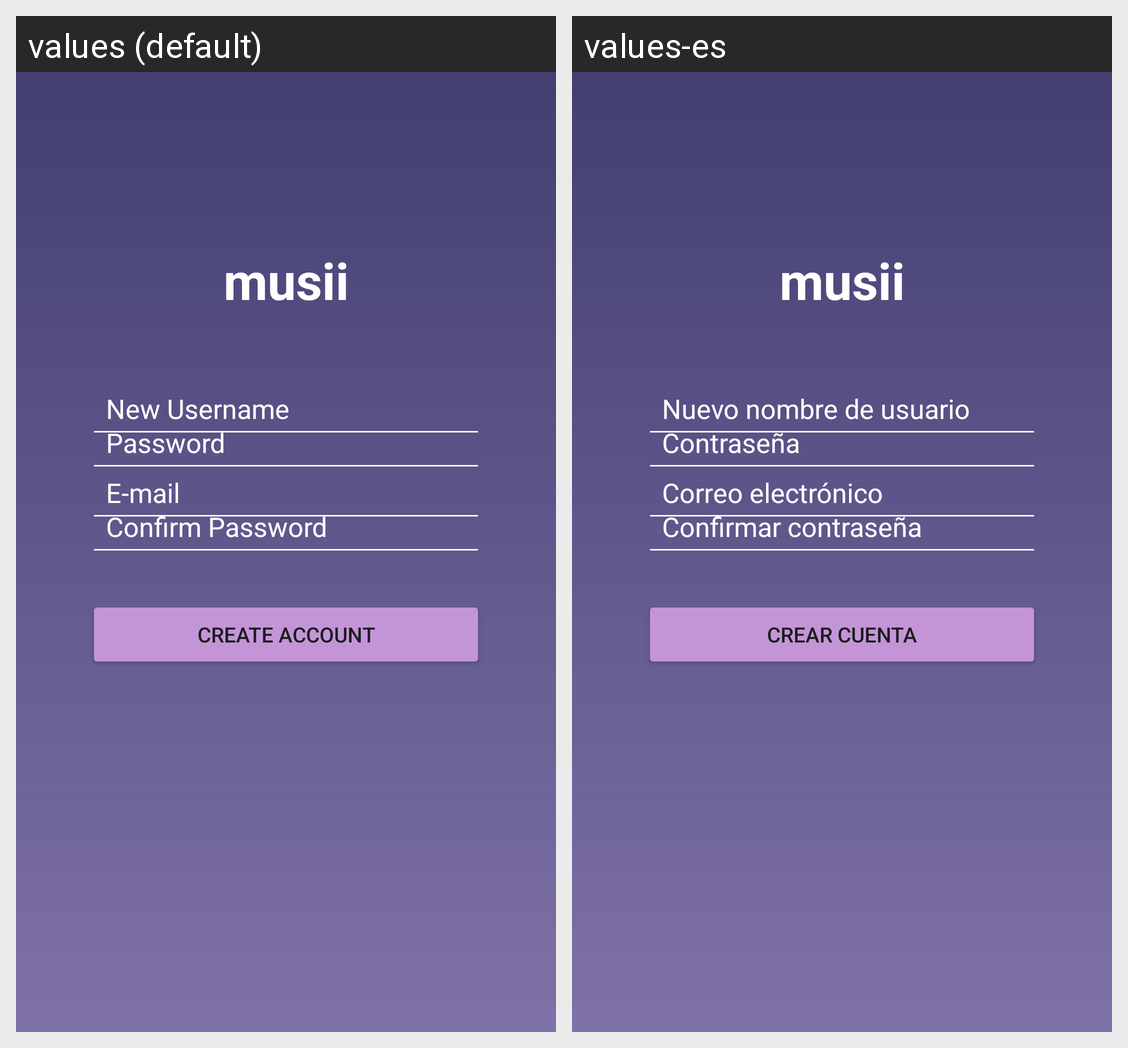

Locale-by-locale string values for the Android screen shown in this grid:
Android screen res/layout/activity_sign_up.xml rendered under 2 locales, left to right: values (default), values-es. Device: Nexus 5 (rendered at 1080×1920; each locale shown at half size, 540×960, under a caption strip naming it); theme Theme.MusicCalendarApp.
Strings drawn on this screen, with the default value and each locale's value (text and hints the layout hard-codes, and strings that could not be matched under every locale, appear in the picture but are not listed):

app_name
  values: musii
  values-es: musii

newUsernameHint
  values: New Username
  values-es: Nuevo nombre de usuario

emailHint
  values: E-mail
  values-es: Correo electrónico

passLabel
  values: Password
  values-es: Contraseña

confirmPassLabel
  values: Confirm Password
  values-es: Confirmar contraseña

createAccountLabel
  values: Create Account
  values-es: Crear cuenta
